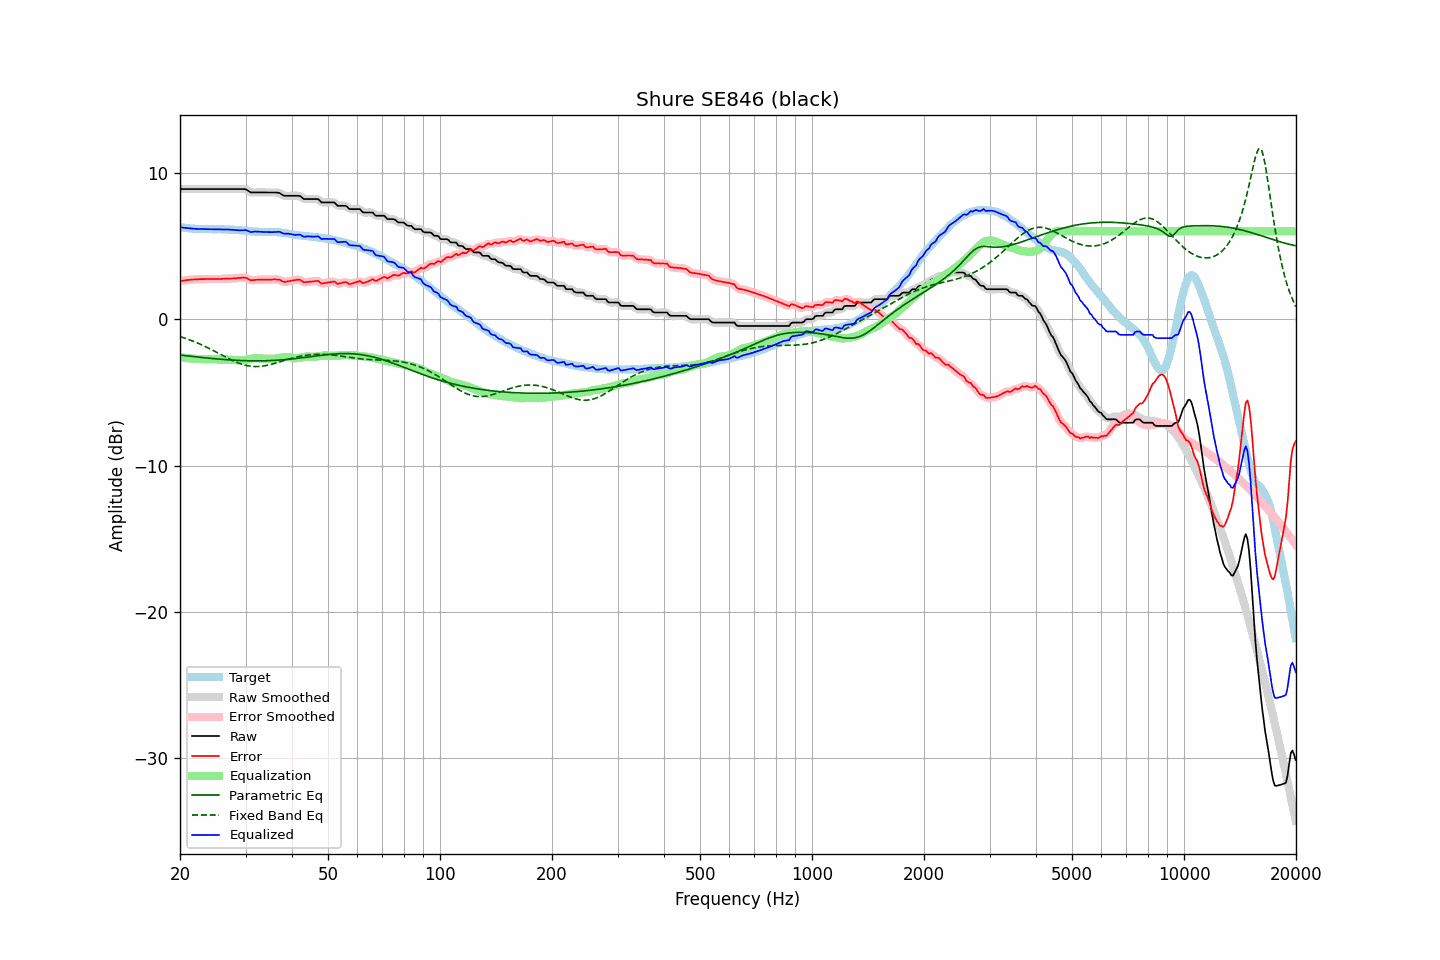

Data behind this chart, as committed beside it:
frequency, raw, error, smoothed, error_smoothed, equalization, parametric_eq, fixed_band_eq, equalized_raw, equalized_smoothed, target
20.00, 8.88, 2.60, 8.88, 2.60, -2.60, -2.45, -1.19, 6.28, 6.28, 6.28
20.20, 8.88, 2.62, 8.88, 2.62, -2.62, -2.47, -1.23, 6.27, 6.27, 6.26
20.40, 8.88, 2.63, 8.88, 2.63, -2.63, -2.48, -1.26, 6.25, 6.25, 6.25
20.61, 8.88, 2.64, 8.88, 2.65, -2.65, -2.49, -1.30, 6.24, 6.24, 6.24
20.81, 8.88, 2.66, 8.88, 2.66, -2.66, -2.50, -1.34, 6.22, 6.22, 6.22
21.02, 8.88, 2.67, 8.88, 2.67, -2.67, -2.52, -1.38, 6.21, 6.21, 6.21
21.23, 8.88, 2.68, 8.88, 2.69, -2.68, -2.53, -1.42, 6.20, 6.20, 6.20
21.44, 8.88, 2.70, 8.88, 2.70, -2.69, -2.54, -1.46, 6.19, 6.19, 6.19
21.66, 8.88, 2.71, 8.88, 2.70, -2.70, -2.55, -1.50, 6.18, 6.18, 6.18
21.87, 8.88, 2.71, 8.88, 2.71, -2.71, -2.57, -1.55, 6.17, 6.17, 6.18
22.09, 8.88, 2.72, 8.88, 2.72, -2.72, -2.58, -1.59, 6.17, 6.17, 6.17
22.31, 8.88, 2.72, 8.88, 2.72, -2.72, -2.59, -1.64, 6.16, 6.16, 6.16
22.54, 8.88, 2.73, 8.88, 2.73, -2.73, -2.60, -1.69, 6.16, 6.16, 6.15
22.76, 8.88, 2.73, 8.88, 2.73, -2.73, -2.61, -1.73, 6.15, 6.15, 6.15
22.99, 8.88, 2.73, 8.88, 2.73, -2.73, -2.62, -1.78, 6.15, 6.15, 6.15
23.22, 8.88, 2.73, 8.88, 2.73, -2.74, -2.64, -1.84, 6.15, 6.15, 6.15
23.45, 8.88, 2.74, 8.88, 2.74, -2.74, -2.65, -1.89, 6.15, 6.15, 6.15
23.69, 8.88, 2.74, 8.88, 2.74, -2.74, -2.66, -1.94, 6.15, 6.15, 6.15
23.92, 8.88, 2.74, 8.88, 2.74, -2.74, -2.67, -1.99, 6.14, 6.14, 6.15
24.16, 8.88, 2.74, 8.88, 2.74, -2.74, -2.68, -2.05, 6.14, 6.14, 6.14
24.40, 8.88, 2.74, 8.88, 2.74, -2.74, -2.69, -2.11, 6.14, 6.14, 6.14
24.65, 8.88, 2.74, 8.88, 2.74, -2.74, -2.70, -2.16, 6.14, 6.14, 6.14
24.89, 8.88, 2.74, 8.88, 2.74, -2.74, -2.71, -2.22, 6.14, 6.14, 6.14
25.14, 8.88, 2.75, 8.88, 2.74, -2.74, -2.72, -2.28, 6.14, 6.14, 6.14
25.39, 8.88, 2.74, 8.88, 2.74, -2.74, -2.73, -2.34, 6.14, 6.14, 6.15
25.65, 8.88, 2.74, 8.88, 2.74, -2.75, -2.74, -2.39, 6.14, 6.14, 6.14
25.91, 8.88, 2.75, 8.88, 2.75, -2.75, -2.75, -2.45, 6.13, 6.13, 6.13
26.16, 8.88, 2.75, 8.88, 2.75, -2.75, -2.76, -2.51, 6.13, 6.13, 6.13
26.43, 8.88, 2.76, 8.88, 2.76, -2.76, -2.76, -2.57, 6.13, 6.13, 6.13
26.69, 8.88, 2.76, 8.88, 2.76, -2.76, -2.77, -2.62, 6.12, 6.12, 6.13
26.96, 8.88, 2.77, 8.88, 2.77, -2.76, -2.78, -2.68, 6.12, 6.12, 6.11
27.23, 8.88, 2.77, 8.88, 2.77, -2.77, -2.79, -2.74, 6.11, 6.11, 6.11
27.50, 8.88, 2.77, 8.88, 2.78, -2.78, -2.79, -2.79, 6.11, 6.11, 6.11
27.77, 8.88, 2.78, 8.88, 2.78, -2.78, -2.80, -2.84, 6.10, 6.10, 6.11
28.05, 8.88, 2.79, 8.88, 2.79, -2.79, -2.81, -2.89, 6.09, 6.09, 6.09
28.33, 8.88, 2.79, 8.88, 2.79, -2.80, -2.81, -2.94, 6.08, 6.08, 6.09
28.62, 8.88, 2.80, 8.88, 2.80, -2.81, -2.82, -2.98, 6.07, 6.07, 6.08
28.90, 8.88, 2.81, 8.88, 2.81, -2.82, -2.82, -3.02, 6.06, 6.06, 6.08
29.19, 8.88, 2.82, 8.89, 2.82, -2.82, -2.83, -3.06, 6.06, 6.06, 6.06
29.48, 8.88, 2.83, 8.89, 2.83, -2.81, -2.83, -3.10, 6.07, 6.07, 6.05
29.78, 8.88, 2.84, 8.88, 2.84, -2.80, -2.84, -3.13, 6.08, 6.08, 6.05
30.08, 8.86, 2.83, 8.85, 2.82, -2.78, -2.84, -3.16, 6.08, 6.07, 6.03
30.38, 8.79, 2.77, 8.79, 2.77, -2.76, -2.84, -3.18, 6.04, 6.03, 6.02
30.68, 8.72, 2.71, 8.73, 2.71, -2.73, -2.85, -3.20, 5.99, 5.99, 6.02
30.99, 8.65, 2.65, 8.67, 2.67, -2.71, -2.85, -3.22, 5.94, 5.96, 6.00
31.30, 8.65, 2.66, 8.65, 2.66, -2.69, -2.85, -3.23, 5.96, 5.96, 5.99
31.61, 8.65, 2.67, 8.65, 2.67, -2.68, -2.85, -3.24, 5.98, 5.97, 5.99
31.93, 8.65, 2.68, 8.65, 2.68, -2.67, -2.85, -3.24, 5.98, 5.98, 5.97
32.24, 8.65, 2.69, 8.65, 2.69, -2.67, -2.85, -3.24, 5.98, 5.98, 5.97
32.57, 8.65, 2.69, 8.65, 2.69, -2.68, -2.85, -3.24, 5.97, 5.97, 5.96
32.89, 8.65, 2.70, 8.65, 2.70, -2.69, -2.85, -3.23, 5.96, 5.96, 5.96
33.22, 8.65, 2.70, 8.65, 2.70, -2.70, -2.85, -3.22, 5.96, 5.96, 5.95
33.55, 8.65, 2.70, 8.65, 2.70, -2.70, -2.85, -3.20, 5.95, 5.95, 5.95
33.89, 8.65, 2.70, 8.65, 2.70, -2.70, -2.84, -3.18, 5.95, 5.95, 5.95
34.23, 8.65, 2.71, 8.65, 2.70, -2.70, -2.84, -3.16, 5.95, 5.95, 5.95
34.57, 8.65, 2.70, 8.65, 2.70, -2.71, -2.84, -3.14, 5.95, 5.95, 5.95
34.92, 8.65, 2.70, 8.65, 2.70, -2.71, -2.83, -3.11, 5.94, 5.94, 5.96
35.27, 8.65, 2.70, 8.65, 2.70, -2.71, -2.83, -3.08, 5.94, 5.94, 5.95
35.62, 8.65, 2.71, 8.65, 2.71, -2.71, -2.82, -3.05, 5.94, 5.94, 5.95
35.97, 8.65, 2.71, 8.65, 2.71, -2.70, -2.82, -3.02, 5.95, 5.95, 5.94
... 635 more rows
